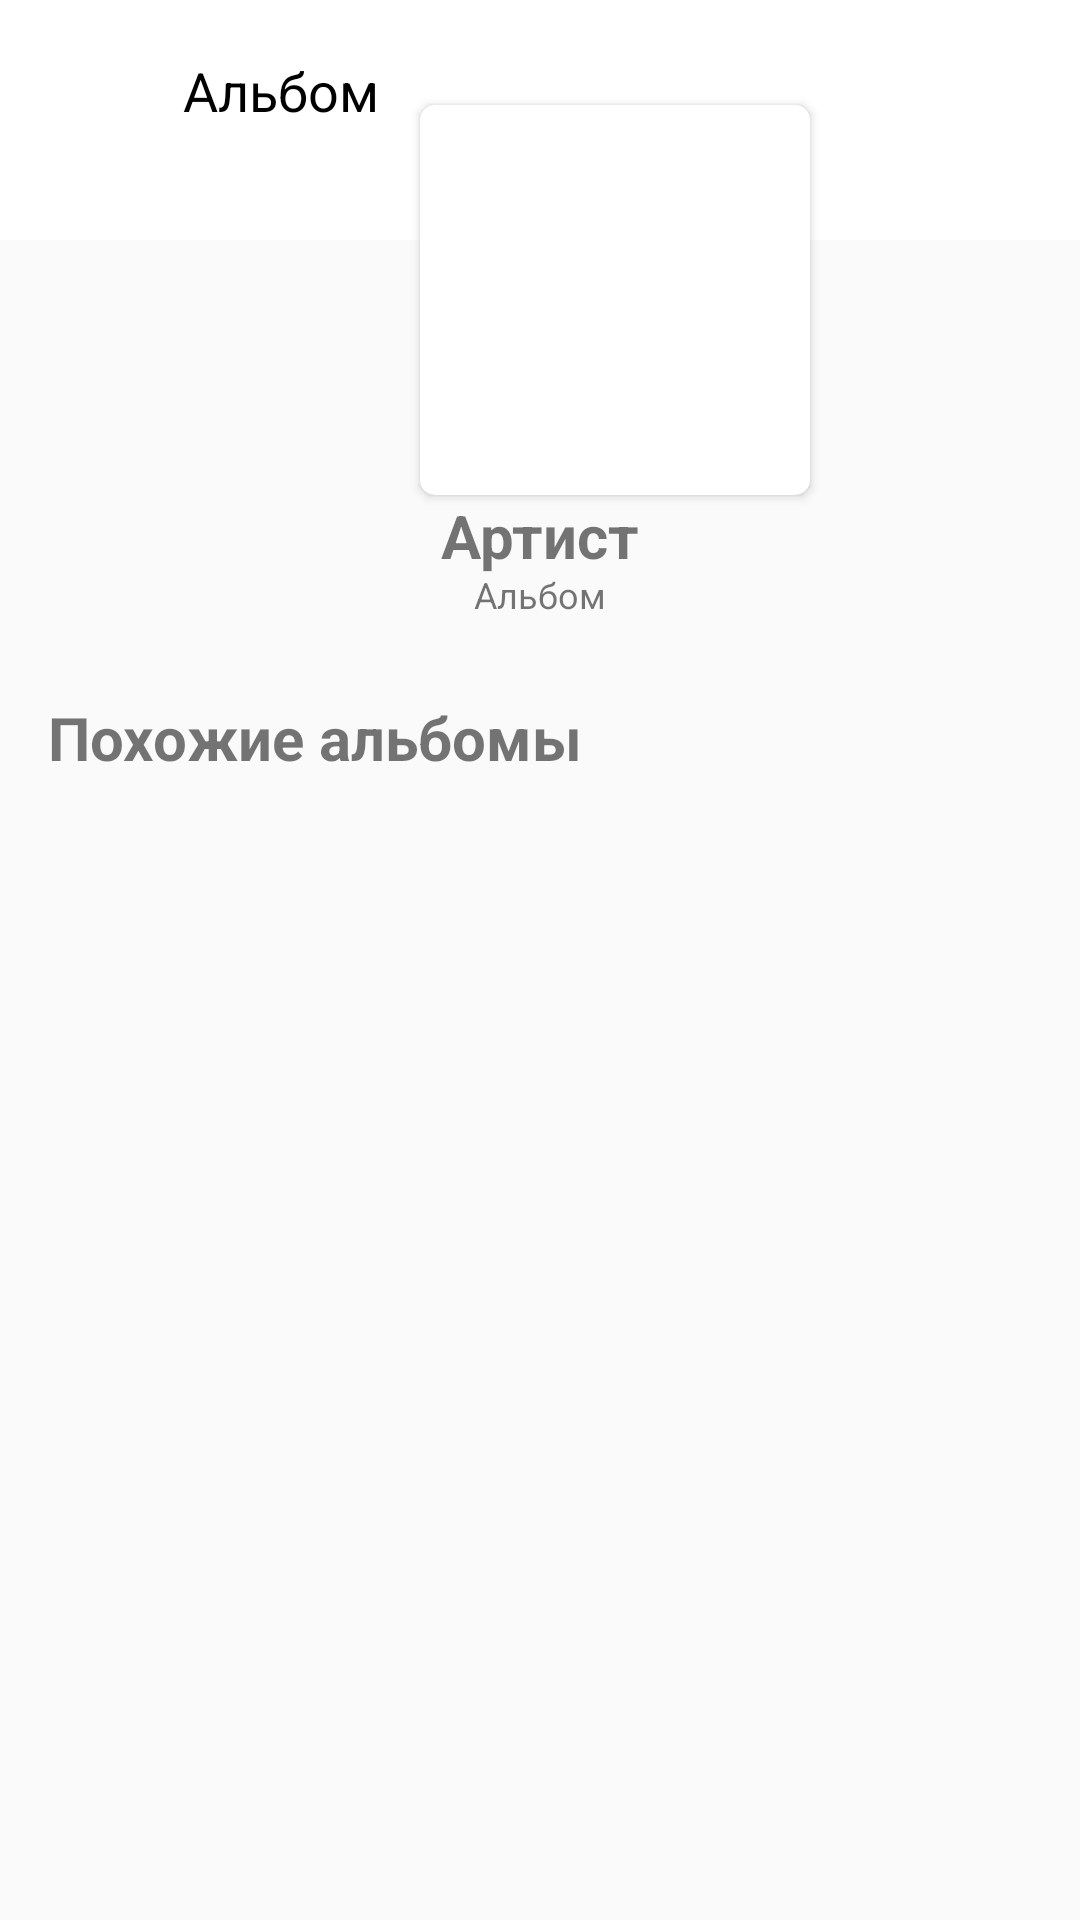

Android layout source for this screen:
<!-- AndroidManifest.xml: activity theme AppList -->
<!-- res/layout/activity_play_list.xml -->
<?xml version="1.0" encoding="utf-8"?>
        <androidx.coordinatorlayout.widget.CoordinatorLayout xmlns:android="http://schemas.android.com/apk/res/android"
            xmlns:tools="http://schemas.android.com/tools"
            xmlns:app="http://schemas.android.com/apk/res-auto"
            android:layout_width="match_parent"
            android:layout_height="match_parent">

            <com.google.android.material.appbar.AppBarLayout
                android:id="@+id/appbar"
                android:layout_width="match_parent"
                android:layout_height="80dp"
                android:elevation="4dp"
                android:background="#FFFFFF" >

                <com.google.android.material.appbar.CollapsingToolbarLayout
                    android:layout_width="match_parent"
                    android:layout_height="42dp"
                    app:contentScrim="#FFFFFF"
                    app:layout_scrollFlags="scroll|enterAlways|enterAlwaysCollapsed"
                    app:toolbarId="@+id/toolbar">

                    <LinearLayout
                        android:id="@+id/ll_bar"
                        android:layout_width="match_parent"
                        android:layout_height="42dp"
                        android:background="#FFFFFF"
                        android:orientation="horizontal">

                        <ImageView
                            android:id="@+id/btn_back"
                            android:layout_width="30dp"
                            android:layout_height="30dp"
                            android:layout_marginTop="16dp"
                            android:layout_marginLeft="16dp"
                            android:layout_marginRight="15dp"
                            android:padding="5dp"
                            android:src="@drawable/arrow_left" />

                        <TextView
                            android:layout_width="300dp"
                            android:layout_height="wrap_content"
                            android:id="@+id/tv_name_group"
                            android:layout_marginTop="18dp"
                            android:layout_marginLeft="0dp"
                            android:layout_marginRight="5dp"
                            android:text="Альбом"
                            android:textSize="18sp"
                            android:textColor="#000000" />

                        <ImageView
                            android:id="@+id/btn_like"
                            android:layout_width="30dp"
                            android:layout_height="30dp"
                            android:layout_marginTop="18dp"
                            android:padding="5dp"
                            android:src="@drawable/heart_outline" />

                    </LinearLayout>

                </com.google.android.material.appbar.CollapsingToolbarLayout>
            </com.google.android.material.appbar.AppBarLayout>

            <androidx.core.widget.NestedScrollView
                android:layout_width="match_parent"
                android:layout_height="match_parent">

                <LinearLayout
                    android:layout_width="match_parent"
                    android:layout_height="match_parent"
                    android:orientation="vertical"
                    tools:context=".activity.PlayListActivity">


                    <RelativeLayout
                        android:layout_width="match_parent"
                        android:elevation="4dp"
                        android:layout_height="wrap_content">

                        <androidx.cardview.widget.CardView
                            app:cardCornerRadius="5dp"
                            app:cardElevation="2dp"
                            android:layout_width="130dp"
                            android:layout_height="130dp"
                            android:layout_marginTop="35dp"
                            android:layout_marginLeft="140dp"
                            android:layout_gravity="center"
                            android:id="@+id/i"
                            android:paddingBottom="0dp">

                            <ImageView
                                android:id="@+id/single_playlist_image"
                                android:layout_width="130dp"
                                android:layout_height="130dp"
                                android:layout_gravity="center"
                                android:background="@drawable/image"
                                android:layout_marginTop="0dp"
                                android:layout_marginLeft="0dp"/>

                        </androidx.cardview.widget.CardView>

                        <TextView
                            android:id="@+id/single_playlist_title"
                            android:layout_width="match_parent"
                            android:layout_height="wrap_content"
                            android:layout_gravity="center"
                            android:layout_marginTop="165dp"
                            android:layout_marginRight="0dp"
                            android:text="Артист"
                            android:textAlignment="center"
                            android:textSize="20dp"
                            android:textStyle="bold" />

                        <TextView
                            android:id="@+id/single_playlist_description"
                            android:layout_width="match_parent"
                            android:layout_height="wrap_content"
                            android:layout_marginTop="190dp"
                            android:layout_marginRight="0dp"
                            android:text="Альбом"
                            android:textAlignment="center"
                            android:textSize="12dp" />

                        <TextView
                            android:id="@+id/single_playlist_total"
                            android:layout_width="200dp"
                            android:layout_height="wrap_content"
                            android:layout_marginLeft="140dp"
                            android:layout_marginRight="20dp"
                            android:layout_marginTop="200dp"
                            android:textColor="#00FFFFFF"
                            android:text="15"
                            android:textSize="12dp" />

                    </RelativeLayout>

                    <androidx.recyclerview.widget.RecyclerView
                        android:id="@+id/rv_tracks"
                        android:layout_width="match_parent"
                        android:layout_height="match_parent"
                        android:layout_marginLeft="0dp"
                        android:layout_marginTop="0dp"
                        android:layout_marginRight="0dp"
                        android:layout_marginBottom="0dp">

                    </androidx.recyclerview.widget.RecyclerView>

                    <TextView
                        android:layout_width="wrap_content"
                        android:layout_height="wrap_content"
                        android:layout_margin="16dp"
                        android:text="Похожие альбомы"
                        android:textStyle="bold"
                        android:textSize="20sp" />

                    <androidx.recyclerview.widget.RecyclerView
                        android:id="@+id/first_recycler_view"
                        android:layout_width="match_parent"
                        android:layout_height="wrap_content"
                        android:gravity="bottom"
                        android:layout_marginTop="0dp"
                        android:layout_gravity="bottom" />


                </LinearLayout>
            </androidx.core.widget.NestedScrollView>
        </androidx.coordinatorlayout.widget.CoordinatorLayout>
<!-- resources referenced by this layout -->
<resources>
  <!-- drawable heart_outline (drawable) -->
  <vector xmlns:android="http://schemas.android.com/apk/res/android"
      android:height="24dp"
      android:width="24dp"
      android:viewportWidth="24"
      android:viewportHeight="24">
      <path android:fillColor="#6B6A6A" android:pathData="M12.1,18.55L12,18.65L11.89,18.55C7.14,14.24 4,11.39 4,8.5C4,6.5 5.5,5 7.5,5C9.04,5 10.54,6 11.07,7.36H12.93C13.46,6 14.96,5 16.5,5C18.5,5 20,6.5 20,8.5C20,11.39 16.86,14.24 12.1,18.55M16.5,3C14.76,3 13.09,3.81 12,5.08C10.91,3.81 9.24,3 7.5,3C4.42,3 2,5.41 2,8.5C2,12.27 5.4,15.36 10.55,20.03L12,21.35L13.45,20.03C18.6,15.36 22,12.27 22,8.5C22,5.41 19.58,3 16.5,3Z" />
  </vector>
  <style name="AppList" parent="Theme.AppCompat.Light.NoActionBar">
          
          <item name="colorPrimary">@color/colorPrimary</item>
          <item name="colorPrimaryDark">@color/colorPrimaryDark</item>
          <item name="colorAccent">@color/colorAccent</item>
          <item name="android:windowLightStatusBar">true</item>
          <item name="android:windowLightNavigationBar">true</item>
          <item name="android:navigationBarColor">#FFFFFF</item>
      </style>
  <color name="colorPrimary">#006DF0</color>
  <color name="colorPrimaryDark">#FFFFFF</color>
  <color name="colorAccent">#006DF0</color>
</resources>
